Run: headless pygame with SDL's dummy video driver; simulated clock (each Clock.tick advances the game by its frame time, no real sleeping); random seed 0; keys injected as events and as key.get_pressed() state; mouse plan: one left click at the window centre at the start of phase 2, then a move to the lower-right quarter at the start of phase 3.
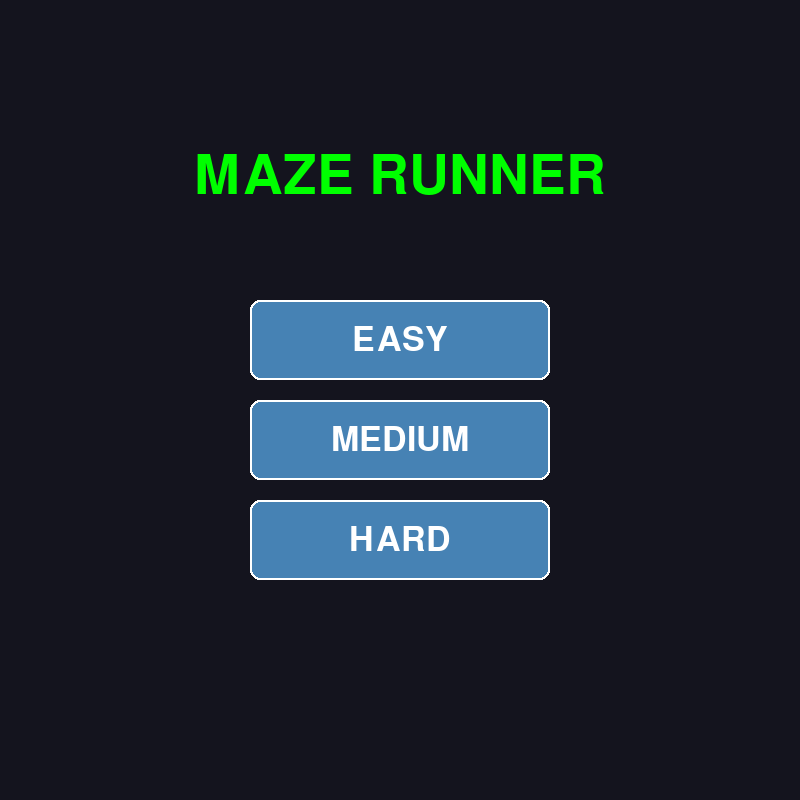
Frame 1 of 4 · flips 1–60 · no input
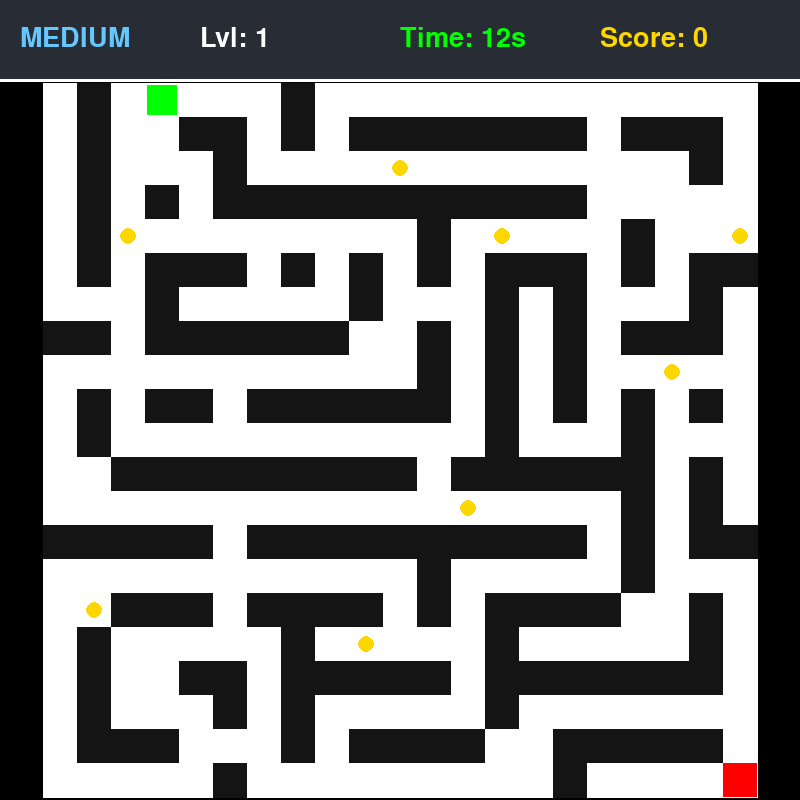
Frame 2 of 4 · flips 61–180 · clicked the window centre · tapped SPACE, RETURN · held RIGHT (→), D
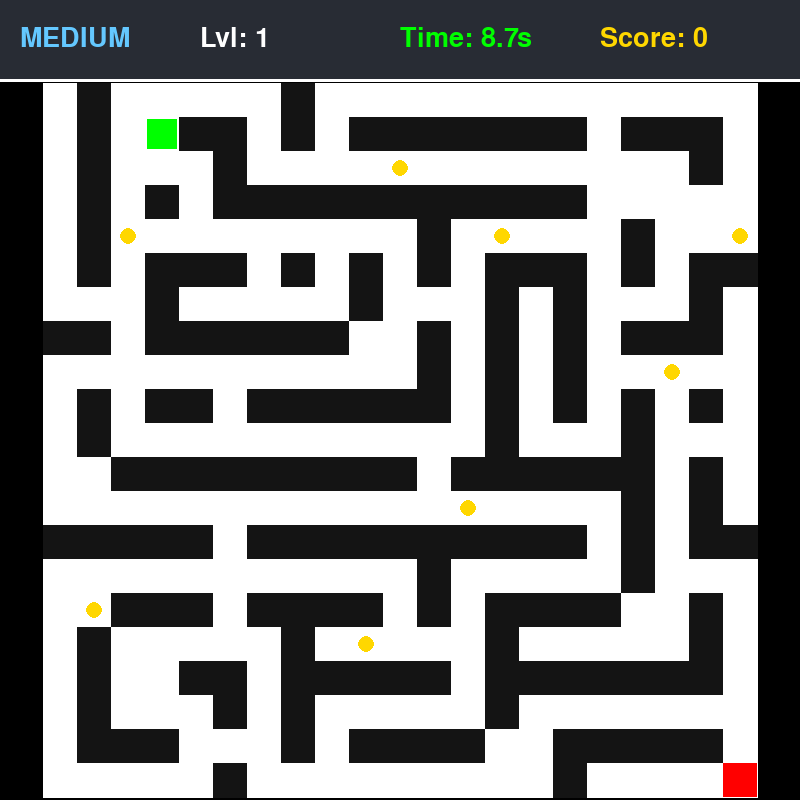
Frame 3 of 4 · flips 181–300 · moved the mouse to the lower-right quarter · held DOWN (↓), S
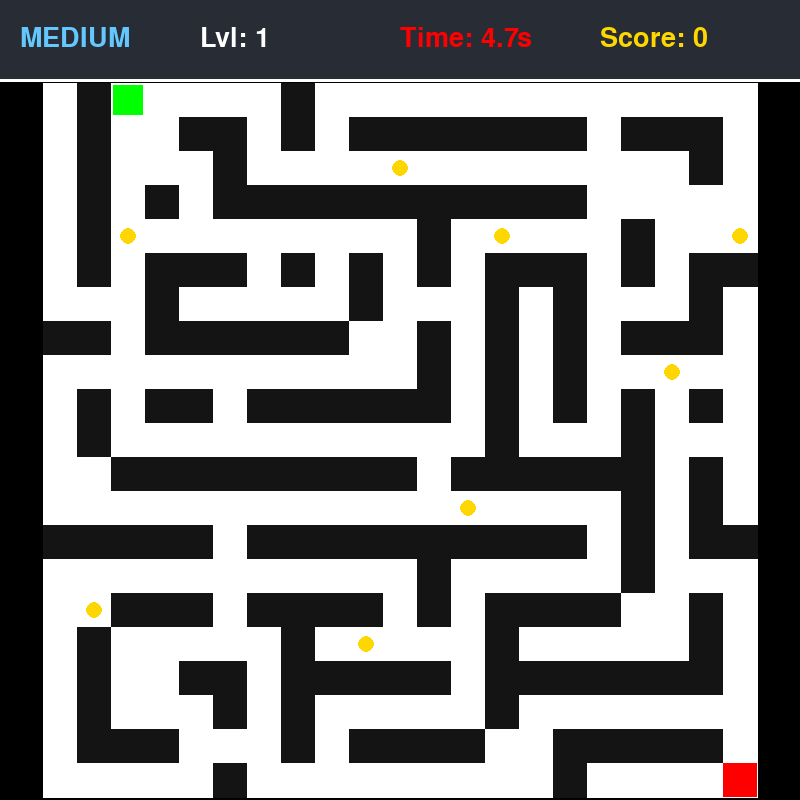
Frame 4 of 4 · flips 301–420 · held LEFT (←), A, UP (↑), W

The pygame program that drew these frames:

import pygame
import random
import time
import sys
from collections import deque

# Constants
WINDOW_WIDTH = 800
WINDOW_HEIGHT = 800
HUD_HEIGHT = 80  
MAZE_AREA_HEIGHT = WINDOW_HEIGHT - HUD_HEIGHT

# Colors
WHITE = (255, 255, 255)
BLACK = (0, 0, 0)
RED = (255, 0, 0)
GREEN = (0, 255, 0)
BLUE = (0, 0, 255)
GOLD = (255, 215, 0)
BUTTON_COLOR = (70, 130, 180)
BUTTON_HOVER = (100, 149, 237)
BUTTON_DANGER = (200, 60, 60) 

DIRECTIONS = [(0, 1), (1, 0), (0, -1), (-1, 0)]

# Directions for maze carving (right, down, left, up)
DIRECTIONS = [(0, 1), (1, 0), (0, -1), (-1, 0)]

# Configuration
DIFFICULTY_SETTINGS = {
    'EASY':   {'rows': 15, 'cols': 15, 'seeds': 4,  'growth': 0, 'buffer': 3.0}, 
    'MEDIUM': {'rows': 21, 'cols': 21, 'seeds': 8,  'growth': 1, 'buffer': 6.0}, 
    'HARD':   {'rows': 31, 'cols': 31, 'seeds': 15, 'growth': 2, 'buffer': 12.0}
}

# PALETTES VISIBILITY 
PALETTES = [
    # Classic: Black Walls, White Path, Gold Seeds
    {'bg': BLACK, 'wall': (20, 20, 20), 'path': WHITE, 'player': GREEN, 'seed': GOLD},
    
    # Neon/Purple: Dark Indigo Walls, Light Cyan Path, HOT PINK Seeds
    {'bg': (20, 0, 30), 'wall': (75, 0, 130), 'path': (220, 255, 255), 'player': (255, 255, 0), 'seed': (255, 20, 147)},
    
    # Desert: Dark Brown Walls, Sand Path, Deep Red Seeds
    {'bg': (50, 20, 0), 'wall': (80, 40, 0), 'path': (255, 230, 200), 'player': BLUE, 'seed': (200, 0, 0)},
]

class Button:
    def __init__(self, text, x, y, width, height, action_key, color=BUTTON_COLOR):
        self.rect = pygame.Rect(x, y, width, height)
        self.text = text
        self.action_key = action_key
        self.default_color = color
        self.is_hovered = False

    def draw(self, screen, font):
        if self.is_hovered:
            r = min(255, self.default_color[0] + 30)
            g = min(255, self.default_color[1] + 30)
            b = min(255, self.default_color[2] + 30)
            color = (r, g, b)
        else:
            color = self.default_color
            
        pygame.draw.rect(screen, color, self.rect, border_radius=10)
        pygame.draw.rect(screen, WHITE, self.rect, 2, border_radius=10)
        text_surf = font.render(self.text, True, WHITE)
        text_rect = text_surf.get_rect(center=self.rect.center)
        screen.blit(text_surf, text_rect)

    def check_hover(self, pos):
        self.is_hovered = self.rect.collidepoint(pos)

    def is_clicked(self, pos):
        return self.rect.collidepoint(pos)

def generate_maze(rows, cols, difficulty):
    maze = [[1 for _ in range(cols)] for _ in range(rows)]
    def carve(cx, cy):
        maze[cy][cx] = 0
        dirs = DIRECTIONS[:]
        random.shuffle(dirs)
        for dx, dy in dirs:
            nx, ny = cx + dx * 2, cy + dy * 2
            if 0 <= nx < cols and 0 <= ny < rows and maze[ny][nx] == 1:
                maze[cy + dy][cx + dx] = 0
                maze[ny][nx] = 0
                carve(nx, ny)
    carve(0, 0)
    maze[rows-1][cols-1] = 0 
    if difficulty in ['MEDIUM', 'HARD']:
        loops_to_add = (rows * cols) // 10
        for _ in range(loops_to_add):
            rx = random.randint(1, cols - 2)
            ry = random.randint(1, rows - 2)
            if maze[ry][rx] == 1:
                neighbors = 0
                for dx, dy in DIRECTIONS:
                    if maze[ry+dy][rx+dx] == 0:
                        neighbors += 1
                if neighbors >= 2:
                    maze[ry][rx] = 0
    return maze

def get_shortest_path_time(maze, start_pos, end_pos):
    rows = len(maze)
    cols = len(maze[0])
    queue = deque([(start_pos, 0)]) 
    visited = set()
    visited.add(start_pos)
    found = False
    steps = 0
    
    while queue:
        (cx, cy), s = queue.popleft()
        if (cx, cy) == end_pos:
            steps = s
            found = True
            break  
        for dx, dy in DIRECTIONS:
            nx, ny = cx + dx, cy + dy
            if 0 <= nx < cols and 0 <= ny < rows and maze[ny][nx] == 0:
                if (nx, ny) not in visited:
                    visited.add((nx, ny))
                    queue.append(((nx, ny), s + 1))
    
    if not found: return 10 
    return steps / 3.5

def find_start_node(maze, rows, cols, difficulty):
    candidates = []
    limit_y = max(2, int(rows * 0.4))
    limit_x = max(2, int(cols * 0.4))
    for y in range(0, limit_y):
        for x in range(0, limit_x):
            if maze[y][x] == 0:
                ways = 0
                for dx, dy in DIRECTIONS:
                    nx, ny = x + dx, y + dy
                    if 0 <= nx < cols and 0 <= ny < rows and maze[ny][nx] == 0:
                        ways += 1
                if difficulty == 'EASY' and ways >= 3:
                    candidates.append((x, y))
                elif difficulty != 'EASY' and ways >= 3:
                    if ways == 4: candidates.insert(0, (x,y)) 
                    else: candidates.append((x, y))
    if candidates: return candidates[0]
    return (0, 0)


def spawn_seeds(maze, rows, cols, count, player_pos, end_pos):
    seeds = []
    attempts = 0
    while len(seeds) < count and attempts < 1000:
        attempts += 1
        rx = random.randint(0, cols - 1)
        ry = random.randint(0, rows - 1)
        if maze[ry][rx] == 0 and (rx, ry) != player_pos and (rx, ry) != end_pos:
            if (rx, ry) not in seeds:
                seeds.append((rx, ry))
    return seeds

def menu_screen(screen):
    font_title = pygame.font.Font(None, 80)
    font_btn = pygame.font.Font(None, 50)
    
    btn_easy = Button("EASY", 250, 300, 300, 80, 'EASY')
    btn_med = Button("MEDIUM", 250, 400, 300, 80, 'MEDIUM')
    btn_hard = Button("HARD", 250, 500, 300, 80, 'HARD')
    buttons = [btn_easy, btn_med, btn_hard]

    while True:
        screen.fill((20, 20, 30))
        title = font_title.render("MAZE RUNNER", True, GREEN)
        screen.blit(title, (WINDOW_WIDTH//2 - title.get_width()//2, 150))
        
        mouse_pos = pygame.mouse.get_pos()
        for btn in buttons:
            btn.check_hover(mouse_pos)
            btn.draw(screen, font_btn)

        for event in pygame.event.get():
            if event.type == pygame.QUIT:
                pygame.quit()
                sys.exit()
            if event.type == pygame.MOUSEBUTTONDOWN:
                if event.button == 1:
                    for btn in buttons:
                        if btn.is_clicked(mouse_pos):
                            return btn.action_key
        pygame.display.flip()

def game_over_screen(screen, final_score):
    font_title = pygame.font.Font(None, 80)
    font_sub = pygame.font.Font(None, 50)
    font_btn = pygame.font.Font(None, 40)
    
    btn_retry = Button("Retry Level", 200, 350, 400, 60, 'RETRY')
    btn_restart = Button("Restart Game", 200, 430, 400, 60, 'RESTART')
    btn_menu = Button("Main Menu", 200, 510, 400, 60, 'MENU')
    btn_quit = Button("Quit", 200, 590, 400, 60, 'QUIT', color=BUTTON_DANGER)
    
    buttons = [btn_retry, btn_restart, btn_menu, btn_quit]

    while True:
        overlay = pygame.Surface((WINDOW_WIDTH, WINDOW_HEIGHT))
        overlay.set_alpha(10) 
        screen.blit(overlay, (0,0))
        
        pygame.draw.rect(screen, (30, 30, 40), (100, 100, 600, 600), border_radius=20)
        pygame.draw.rect(screen, WHITE, (100, 100, 600, 600), 3, border_radius=20)
        
        txt_go = font_title.render("GAME OVER", True, RED)
        txt_sc = font_sub.render(f"Final Score: {final_score}", True, WHITE)
        
        screen.blit(txt_go, (WINDOW_WIDTH//2 - txt_go.get_width()//2, 150))
        screen.blit(txt_sc, (WINDOW_WIDTH//2 - txt_sc.get_width()//2, 230))
        
        mouse_pos = pygame.mouse.get_pos()
        for btn in buttons:
            btn.check_hover(mouse_pos)
            btn.draw(screen, font_btn)
            
        pygame.display.flip()

        for event in pygame.event.get():
            if event.type == pygame.QUIT:
                return 'QUIT'
            if event.type == pygame.MOUSEBUTTONDOWN:
                if event.button == 1:
                    for btn in buttons:
                        if btn.is_clicked(mouse_pos):
                            return btn.action_key

def draw_hud(screen, font, time_left, score, level, difficulty):
    pygame.draw.rect(screen, (40, 44, 52), (0, 0, WINDOW_WIDTH, HUD_HEIGHT))
    pygame.draw.line(screen, WHITE, (0, HUD_HEIGHT), (WINDOW_WIDTH, HUD_HEIGHT), 3)
    
    lbl_mode = font.render(f"{difficulty}", True, (100, 200, 255))
    lbl_level = font.render(f"Lvl: {level + 1}", True, WHITE)
    time_str = f"{time_left:.1f}s" if time_left < 10 else f"{int(time_left)}s"
    lbl_time = font.render(f"Time: {time_str}", True, RED if time_left < 5 else GREEN)
    lbl_score = font.render(f"Score: {score}", True, GOLD)

    screen.blit(lbl_mode, (20, 25))
    screen.blit(lbl_level, (200, 25))
    screen.blit(lbl_time, (400, 25))
    screen.blit(lbl_score, (600, 25))

def main():
    pygame.init()
    screen = pygame.display.set_mode((WINDOW_WIDTH, WINDOW_HEIGHT))
    pygame.display.set_caption("Ultimate Maze Game")
    clock = pygame.time.Clock()
    font = pygame.font.Font(None, 40)
    
    pygame.key.set_repeat(200, 100) 

    app_running = True
    
    while app_running:
        difficulty_key = menu_screen(screen)
        settings = DIFFICULTY_SETTINGS[difficulty_key]

        current_rows = settings['rows']
        current_cols = settings['cols']
        score = 0
        level = 0
        
        game_active = True
        
        while game_active:
            # SAVE STATE
            saved_score = score
            saved_rows = current_rows
            saved_cols = current_cols
            
            maze = generate_maze(current_rows, current_cols, difficulty_key)
            start_pos = find_start_node(maze, current_rows, current_cols, difficulty_key)
            end_pos = (current_cols - 1, current_rows - 1)
            px, py = start_pos
            
            base_time = get_shortest_path_time(maze, start_pos, end_pos)
            max_buffer = settings['buffer']
            reduction = level * 0.07
            current_buffer = max(0, max_buffer - reduction)
            current_time_limit = base_time + current_buffer
            
            seeds = spawn_seeds(maze, current_rows, current_cols, settings['seeds'], start_pos, end_pos)
            
            cell_w = WINDOW_WIDTH // current_cols
            cell_h = MAZE_AREA_HEIGHT // current_rows
            CELL_SIZE = min(cell_w, cell_h)
            
            draw_offset_x = (WINDOW_WIDTH - (current_cols * CELL_SIZE)) // 2
            draw_offset_y = HUD_HEIGHT + (MAZE_AREA_HEIGHT - (current_rows * CELL_SIZE)) // 2
            
            palette = PALETTES[(level // 5) % len(PALETTES)]
            start_ticks = pygame.time.get_ticks()
            
            level_result = None 
            
            while level_result is None:
                elapsed = (pygame.time.get_ticks() - start_ticks) / 1000
                time_left = current_time_limit - elapsed
                
                for event in pygame.event.get():
                    if event.type == pygame.QUIT:
                        level_result = 'QUIT'
                    elif event.type == pygame.KEYDOWN:
                        dx, dy = 0, 0
                        if event.key == pygame.K_UP: dy = -1
                        elif event.key == pygame.K_DOWN: dy = 1
                        elif event.key == pygame.K_LEFT: dx = -1
                        elif event.key == pygame.K_RIGHT: dx = 1
                        nx, ny = px + dx, py + dy
                        if 0 <= nx < current_cols and 0 <= ny < current_rows and maze[ny][nx] == 0:
                            px, py = nx, ny

                if (px, py) in seeds:
                    seeds.remove((px, py))
                    score += 10 * (level + 1)
                if (px, py) == end_pos:
                    level_result = 'WIN'
                    score += int(time_left * 10)
                if time_left <= 0:
                    level_result = 'LOSE'

                screen.fill(palette['bg'])
                draw_hud(screen, font, max(0, time_left), score, level, difficulty_key)
                
                actual_rows = len(maze)
                actual_cols = len(maze[0])
                for r in range(actual_rows):
                    for c in range(actual_cols):
                        rect = (draw_offset_x + c * CELL_SIZE, 
                                draw_offset_y + r * CELL_SIZE, 
                                CELL_SIZE + 1, CELL_SIZE + 1)
                        color = palette['path'] if maze[r][c] == 0 else palette['wall']
                        pygame.draw.rect(screen, color, rect)

                for sx, sy in seeds:
                    cx = draw_offset_x + sx * CELL_SIZE + CELL_SIZE // 2
                    cy = draw_offset_y + sy * CELL_SIZE + CELL_SIZE // 2
                    pygame.draw.circle(screen, palette['seed'], (cx, cy), CELL_SIZE // 4)

                ex = draw_offset_x + end_pos[0] * CELL_SIZE
                ey = draw_offset_y + end_pos[1] * CELL_SIZE
                pygame.draw.rect(screen, RED, (ex, ey, CELL_SIZE, CELL_SIZE))
                
                plx = draw_offset_x + px * CELL_SIZE + 2
                ply = draw_offset_y + py * CELL_SIZE + 2
                pygame.draw.rect(screen, palette['player'], (plx, ply, CELL_SIZE - 4, CELL_SIZE - 4))

                pygame.display.flip()
                clock.tick(30)
                
            if level_result == 'QUIT':
                game_active = False
                app_running = False
                
            elif level_result == 'WIN':
                level += 1
                current_rows += settings['growth']
                current_cols += settings['growth']
                msg_font = pygame.font.Font(None, 60)
                overlay = pygame.Surface((WINDOW_WIDTH, WINDOW_HEIGHT))
                overlay.set_alpha(150)
                overlay.fill(BLACK)
                screen.blit(overlay, (0,0))
                text = msg_font.render("Level Complete!", True, GREEN)
                screen.blit(text, (WINDOW_WIDTH//2 - text.get_width()//2, WINDOW_HEIGHT//2))
                pygame.display.flip()
                pygame.time.delay(1000)
                
            elif level_result == 'LOSE':
                action = game_over_screen(screen, score)
                if action == 'RETRY':
                    score = saved_score
                    current_rows = saved_rows
                    current_cols = saved_cols
                elif action == 'RESTART':
                    current_rows = settings['rows']
                    current_cols = settings['cols']
                    score = 0
                    level = 0
                elif action == 'MENU':
                    game_active = False
                elif action == 'QUIT':
                    game_active = False
                    app_running = False

    pygame.quit()

if __name__ == "__main__":
    main()
